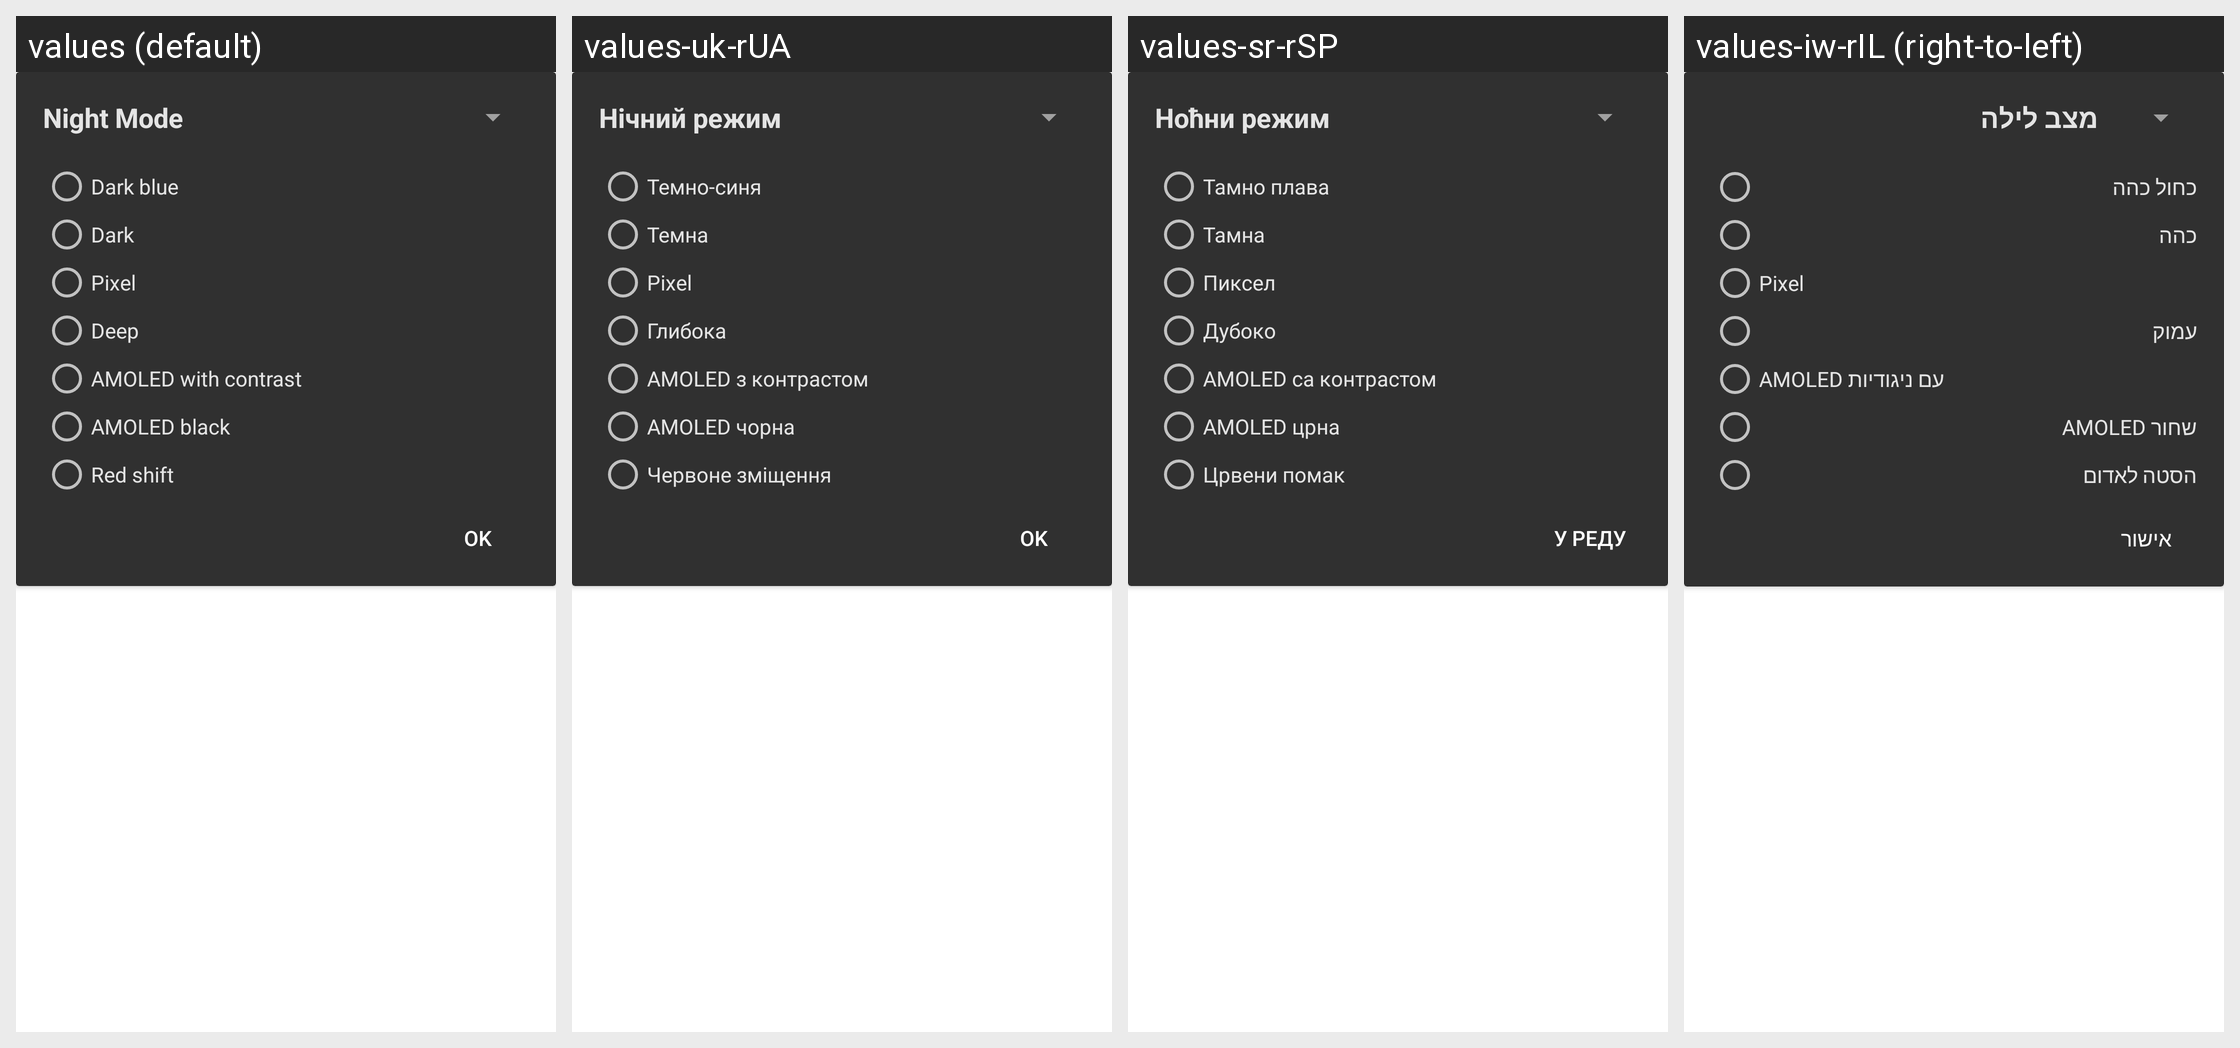

Locale-by-locale string values for the Android screen shown in this grid:
Android screen res/layout/nightmode.xml rendered under 4 locales, left to right: values (default), values-uk-rUA, values-sr-rSP, values-iw-rIL (right-to-left). Device: Nexus 5 (rendered at 1080×1920; each locale shown at half size, 540×960, under a caption strip naming it); theme yellow_dark.
Other locales in the repository, not shown: values-af-rZA, values-ar-rSA, values-ca-rES, values-cs-rCZ, values-da-rDK, values-de-rDE, values-el-rGR, values-eo-rUY, values-es-rES, values-fi-rFI, values-fil-rPH, values-fr-rFR, values-ga-rIE, values-gl-rES, values-hr-rHR, values-hu-rHU, values-in-rID, values-it-rIT, values-ja-rJP, values-lv-rLV, values-nl-rNL, values-no-rNO, values-pl-rPL, values-pt-rBR, values-pt-rPT, values-ro-rRO, values-ru-rRU, values-sq-rAL, values-sv-rSE, values-tr-rTR, values-vi-rVN, values-zh-rCN, values-zh-rTW.
Strings drawn on this screen, with the default value and each locale's value (text and hints the layout hard-codes, and strings that could not be matched under every locale, appear in the picture but are not listed):

night_mode
  values: Night Mode
  values-uk-rUA: Нічний режим
  values-sr-rSP: Ноћни режим
  values-iw-rIL: מצב לילה

theme_dark_blue
  values: Dark blue
  values-uk-rUA: Темно-синя
  values-sr-rSP: Тамно плава
  values-iw-rIL: כחול כהה

theme_dark
  values: Dark
  values-uk-rUA: Темна
  values-sr-rSP: Тамна
  values-iw-rIL: כהה

theme_pixel
  values: Pixel
  values-uk-rUA: Pixel
  values-sr-rSP: Пиксел
  values-iw-rIL: Pixel

theme_deep
  values: Deep
  values-uk-rUA: Глибока
  values-sr-rSP: Дубоко
  values-iw-rIL: עמוק

theme_amoled_contrast
  values: AMOLED with contrast
  values-uk-rUA: AMOLED з контрастом
  values-sr-rSP: AMOLED са контрастом
  values-iw-rIL: AMOLED עם ניגודיות

theme_black
  values: AMOLED black
  values-uk-rUA: AMOLED чорна
  values-sr-rSP: AMOLED црна
  values-iw-rIL: שחור AMOLED

theme_red_shift
  values: Red shift
  values-uk-rUA: Червоне зміщення
  values-sr-rSP: Црвени помак
  values-iw-rIL: הסטה לאדום

btn_ok
  values: OK
  values-uk-rUA: OK
  values-sr-rSP: У реду
  values-iw-rIL: אישור
